Run: headless pygame with SDL's dummy video driver; simulated clock (each Clock.tick advances the game by its frame time, no real sleeping); random seed 0; keys injected as events and as key.get_pressed() state; no mouse input.
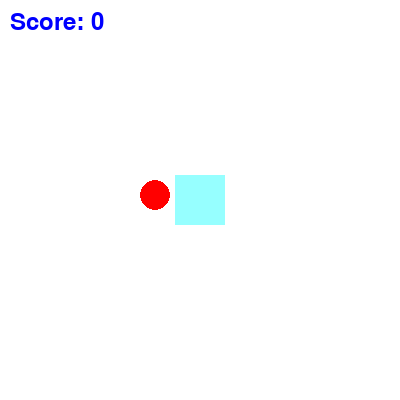
Frame 1 of 4 · flips 1–60 · no input
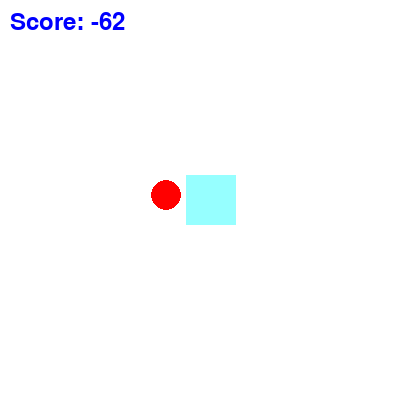
Frame 2 of 4 · flips 61–180 · tapped SPACE, RETURN · held RIGHT (→), D
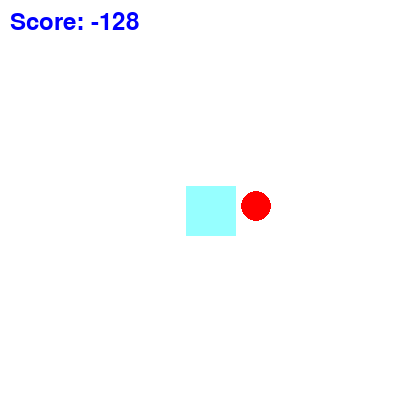
Frame 3 of 4 · flips 181–300 · held DOWN (↓), S
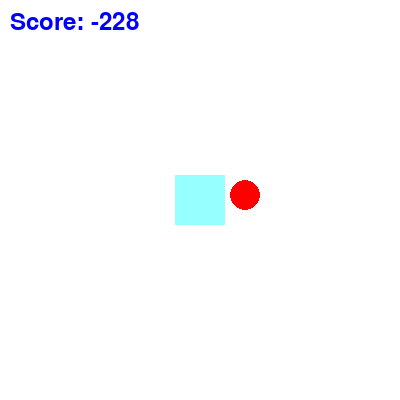
Frame 4 of 4 · flips 301–420 · held LEFT (←), A, UP (↑), W

The pygame program that drew these frames:

import random
from time import sleep

import pygame

pygame.init()


def sides() -> list:
    upk = 1073741906
    dwk = 1073741905
    rhk = 1073741904
    lfk = 1073741903
    up = (bpos_x + 20, bpox_y - 20)
    down = (bpos_x + 20, bpox_y + 70)
    right = (bpos_x - 20, bpox_y + 20)
    left = (bpos_x + 70, bpox_y + 20)

    choic = ["up", "down", "left", "right"]

    choice = random.choice(choic)

    if choice == "up":
        recommended_key = upk
        print(recommended_key)
        return [up, recommended_key]
    if choice == "down":
        recommended_key = dwk
        print(recommended_key)
        return [down, recommended_key]
    if choice == "left":
        recommended_key = lfk
        print(recommended_key)
        return [left, recommended_key]
    if choice == "right":
        recommended_key = rhk
        print(recommended_key)
        return [right, recommended_key]


WIDTH, HEIGHT = 400, 400
WHITE = (255, 255, 255)
BLUE = (0, 0, 255)
BALL_COLOR = (255, 0, 0)

FONT = pygame.font.Font(None, 36)

screen = pygame.display.set_mode((WIDTH, HEIGHT))
pygame.display.set_caption("Catch the Ball")

box2_w, box2_h = 110, 110
bpos2_x, bpox2_y = 150, 150
bcolor2 = (150, 150, 255)
bspeed2 = .1

box_w, box_h = 50, 50
bpos_x, bpox_y = 175, 175
bcolor = (150, 255, 255)
bspeed = .1

score = 0

# Ball
ball_radius = 15
ball_pos = 10
(ball_x, ball_y), recommended_key = sides()

ball_speed = 1

running = True
while running:
    for event in pygame.event.get():
        if event.type == pygame.QUIT:
            running = False

    keys = pygame.key.get_pressed()
    if keys[pygame.K_LEFT]:
        bpos_x -= bspeed
        if recommended_key == pygame.K_LEFT:
            (ball_x, ball_y), recommended_key = sides()
            sleep(.1)
            print(recommended_key, pygame.K_LEFT)
            score += 1
        else:
            (ball_x, ball_y), recommended_key = sides()
            sleep(.1)
            print(recommended_key, pygame.K_LEFT)
            score -= 1
    if keys[pygame.K_RIGHT]:
        bpos_x += bspeed
        if recommended_key == pygame.K_RIGHT:
            (ball_x, ball_y), recommended_key = sides()
            sleep(.1)
            print(recommended_key, pygame.K_RIGHT)
            score += 1
        else:
            (ball_x, ball_y), recommended_key = sides()
            sleep(.1)
            print(recommended_key, pygame.K_RIGHT)
            score -= 1
    if keys[pygame.K_UP]:
        bpox_y -= bspeed
        if recommended_key == pygame.K_UP:
            (ball_x, ball_y), recommended_key = sides()
            sleep(.1)
            print(recommended_key, pygame.K_UP)
            score += 1
        else:
            (ball_x, ball_y), recommended_key = sides()
            sleep(.1)
            print(recommended_key, pygame.K_UP)
            score -= 1
    if keys[pygame.K_DOWN]:
        bpox_y += bspeed
        if recommended_key == pygame.K_DOWN:
            (ball_x, ball_y), recommended_key = sides()
            sleep(.1)
            print(recommended_key, pygame.K_DOWN)
            score += 1
        else:
            (ball_x, ball_y), recommended_key = sides()
            sleep(.1)
            print(recommended_key, pygame.K_DOWN)
            score -= 1

    bpos_x = max(0, min(WIDTH - box_w, bpos_x))
    bpox_y = max(0, min(HEIGHT - box_h, bpox_y))

    screen.fill(WHITE)

    # pygame.draw.rect(screen, bcolor2, (bpos2_x, bpox2_y, box2_w, box2_h))
    pygame.draw.rect(screen, bcolor, (bpos_x, bpox_y, box_w, box_h))
    pygame.draw.circle(screen, BALL_COLOR, (ball_x, int(ball_y)), ball_radius)
    score_text = FONT.render(f"Score: {score}", True, BLUE)
    screen.blit(score_text, (10, 10))

    pygame.display.flip()
